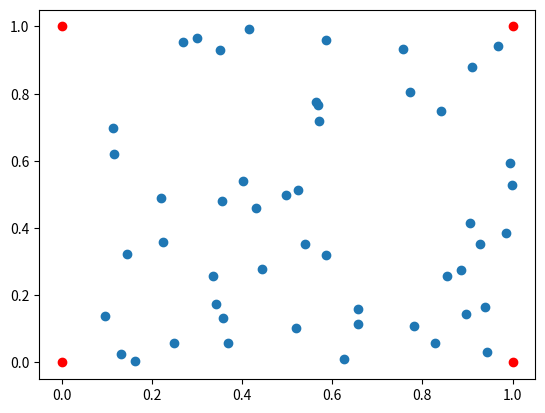

The script that saved this image:
import random
import numpy as np
import matplotlib.pyplot as plt
np.set_printoptions(precision=3, suppress=True)

n=4
power=10
class Quantum:

    def __init__(self, a):
        self.inf=a.copy()
class sourse:

    def __init__(self,  q, x, y):
        self.x=x
        self.y=y
        self.power=power
        self.inf=Quantum(q)
    def shoot(self, aims):
        aim=max(aims, key=lambda aim:(aim.x-self.x)**2+(aim.y-self.y)**2)
        aim.new(self.inf, self.power)
class agent:

    def __init__(self):
        self.neibours={}
        self.quanta = []
        self.moral = np.array([0.0] * n)
        for i in range(n):
            self.moral[i]=random.random()
        self.x=random.random()
        self.y=random.random()
        self.resist=random.random()
    def upd(self):
        for i in self.quanta:
            self.moral+=np.array(i[0].inf)*self.resist
            i[1]-=1
        self.quanta=[i for i in self.quanta if i[1] != 0]
    def new(self, q, power):
        self.quanta.append([q, power])
        power-=1
        if power!=0:
            for i in self.neibours:
                trust=1/2-np.linalg.norm(self.moral/np.linalg.norm(self.moral)-i.moral/np.linalg.norm(i.moral))/n
                self.neibours[i]+=trust
                if(self.neibours[i]<0):
                    del self.neibours[i]
                i.not_share(q, power, self, trust)

    def share(self, q, power, sourse, trust):
        self.neibours[sourse]+=trust
        if (self.neibours[sourse] < 0):
            del self.neibours[sourse]
        self.quanta.append([q, power])
        power-=1
        if power!=0:

            for i in self.neibours:
                trust=1/2-np.linalg.norm(self.moral/np.linalg.norm(self.moral)-i.moral/np.linalg.norm(i.moral))/n
                self.neibours[i]+=trust
                if(self.neibours[i]<0):
                    del self.neibours[i]
                i.share(q, power, self, trust)
    def not_share(self, q, power, sourse, trust):
        self.neibours[sourse]+=trust
        if (self.neibours[sourse] < 0):
            del self.neibours[sourse]
        self.quanta.append([q, power])
        power-=1
    def get_neib(self):
        return [(i.x, i.y) for i in self.neibours.keys()]

    def show(self):
        print(n*self.moral/self.moral.sum())
na=50
neib=4

agents=[agent() for i in range(na)]
for i in agents:
    for j in range(neib):
        bro=agents[int(random.random()*na)]
        i.neibours[bro]=1
        bro.neibours[i]=1
ur=sourse([1, 0,0,0], 1, 1)
ul=sourse([0, 1,0,0], 0, 1)
lr=sourse([0, 0,1,0], 1, 0)
ll=sourse([0, 0,0,1], 0, 0)
sourses=[ur, ul, lr, ll]
time=50
shoot_speed=3
for t in range(time):
    print(t)
    if (t%shoot_speed==0):
        for i in sourses:
            i.shoot(agents)
    for i in agents:
        i.upd()
for i in agents:
    i.show()

plt.scatter([i.x for i in sourses], [i.y for i in sourses], c='r')
plt.scatter([i.x for i in agents], [i.y for i in agents])
plt.show()
q=agents[int(random.random()*na)].get_neib()
print(q)
